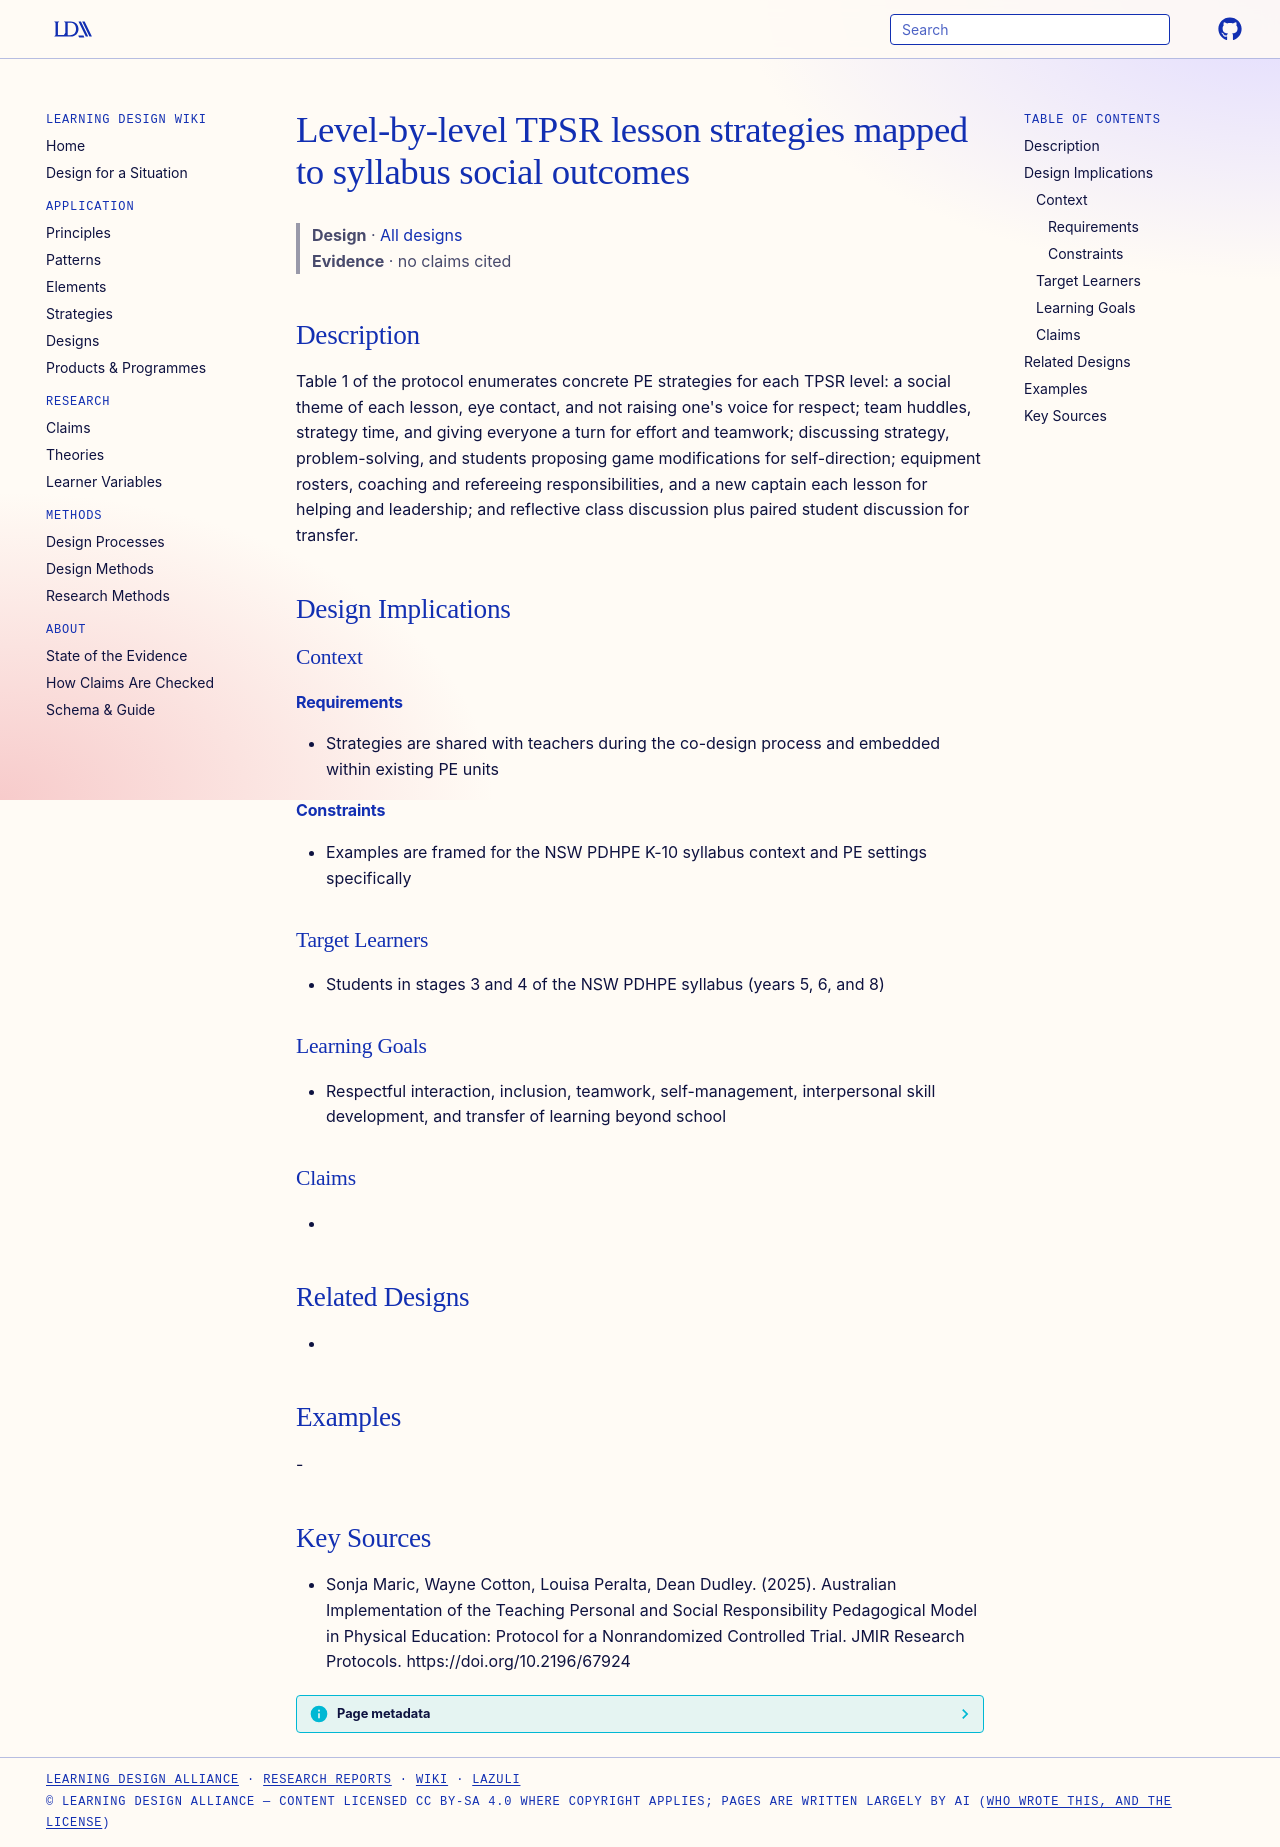

repository: Learning-Design-Alliance/learning-wiki · page: designs/tpsr-level-strategies-lesson-pattern/index.html · generator: mkdocs

---
type: design
id: tpsr-level-strategies-lesson-pattern
title: Level-by-level TPSR lesson strategies mapped to syllabus social outcomes
description: "Table 1 of the protocol enumerates concrete PE strategies for each TPSR level: a social theme of each lesson, eye contact, and not raising one's voice for respect; team huddles, strategy time, and giving everyone a tu..."
status: review
generated:
  by: "process:settle-candidates"
  at: 2026-11-22
sources:
  - id: sonja-maric-2025
    resource: "https://doi.org/10.2196/67924"
    title: "Sonja Maric, Wayne Cotton, Louisa Peralta, Dean Dudley. (2025). Australian Implementation of the Teaching Personal and Social Responsibility Pedagogical Model in Physical Education: Protocol for a Nonrandomized Controlled Trial. JMIR Research Protocols. https://doi.org/10.2196/67924"
    author: Sonja Maric, Wayne Cotton, Louisa Peralta, Dean Dudley
---

# Level-by-level TPSR lesson strategies mapped to syllabus social outcomes

> **Design** · [All designs](index.md)
> **Evidence** · no claims cited

## Description
Table 1 of the protocol enumerates concrete PE strategies for each TPSR level: a social theme of each lesson, eye contact, and not raising one's voice for respect; team huddles, strategy time, and giving everyone a turn for effort and teamwork; discussing strategy, problem-solving, and students proposing game modifications for self-direction; equipment rosters, coaching and refereeing responsibilities, and a new captain each lesson for helping and leadership; and reflective class discussion plus paired student discussion for transfer.

## Design Implications

### Context
#### Requirements
- Strategies are shared with teachers during the co-design process and embedded within existing PE units
#### Constraints
- Examples are framed for the NSW PDHPE K-10 syllabus context and PE settings specifically

### Target Learners
- Students in stages 3 and 4 of the NSW PDHPE syllabus (years 5, 6, and 8)

### Learning Goals
- Respectful interaction, inclusion, teamwork, self-management, interpersonal skill development, and transfer of learning beyond school

### Claims
- 

## Related Designs
- 

## Examples
-

## Key Sources
- Sonja Maric, Wayne Cotton, Louisa Peralta, Dean Dudley. (2025). Australian Implementation of the Teaching Personal and Social Responsibility Pedagogical Model in Physical Education: Protocol for a Nonrandomized Controlled Trial. JMIR Research Protocols. https://doi.org/10.2196/67924
